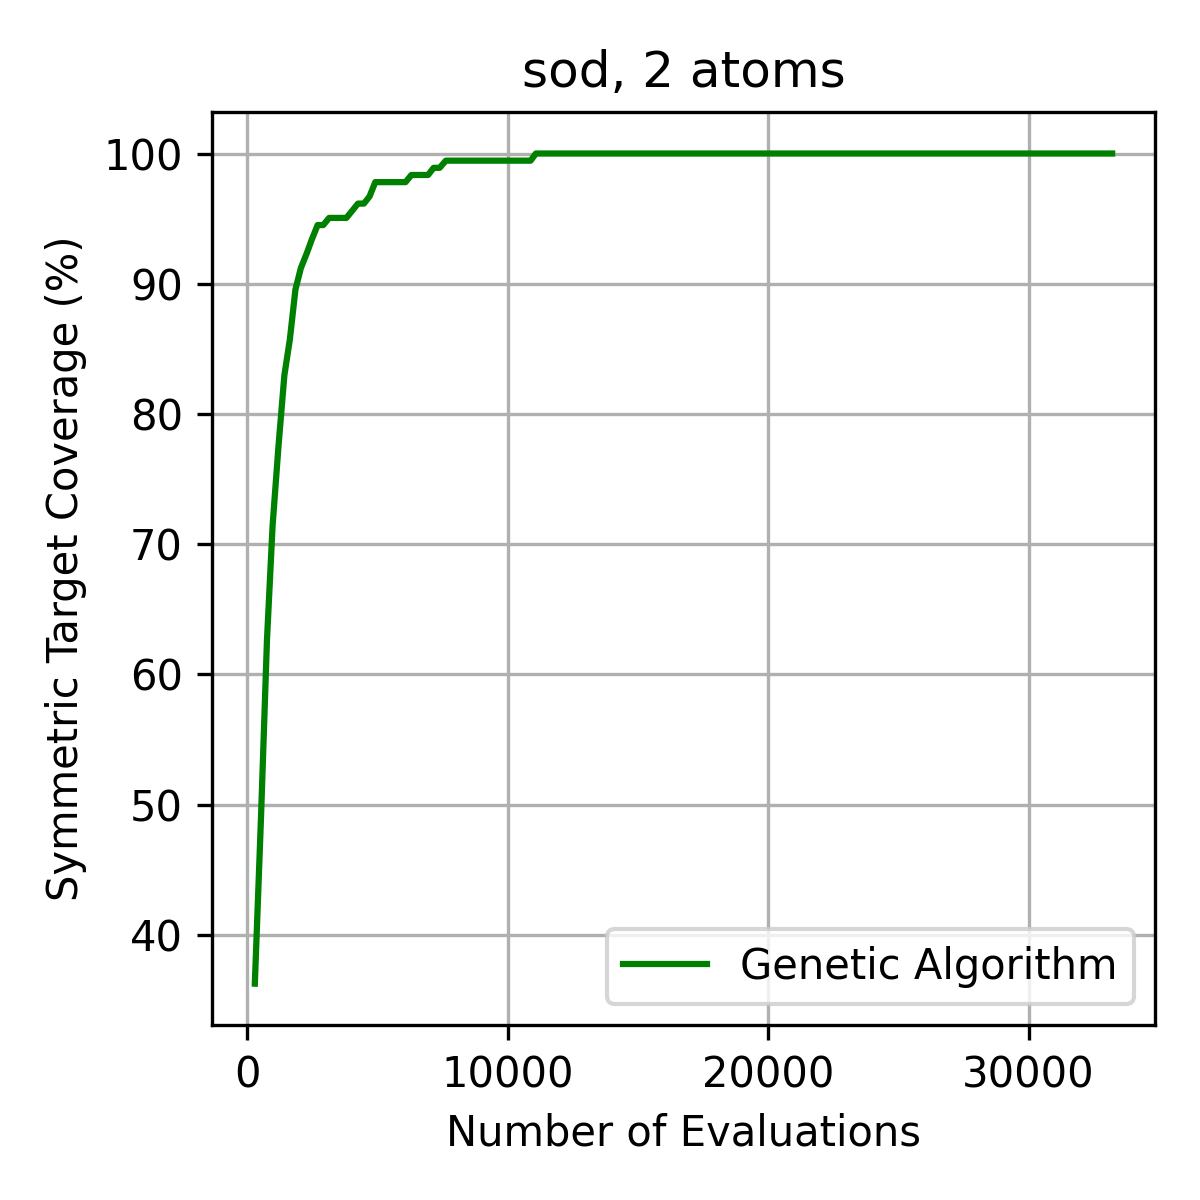

The table this chart was drawn from, first rows:
Generation, Total_Evaluations, Unique_Explored, Redundant_Evaluations, Redundancy_Rate, Best_Energy, High_Sym_Coverage_Pct
0, 300, 190, 110, 0.3667, 9999, 36.26
1, 535, 246, 289, 0.5402, 9999, 48.9
2, 766, 285, 481, 0.6279, 9999, 62.64
3, 982, 306, 676, 0.6884, 9999, 71.43
4, 1206, 321, 885, 0.7338, 9999, 77.47
5, 1434, 331, 1103, 0.7692, 9999, 82.97
6, 1644, 336, 1308, 0.7956, 9999, 85.71
7, 1859, 343, 1516, 0.8155, 9999, 89.56
8, 2068, 346, 1722, 0.8327, 9999, 91.21
9, 2288, 348, 1940, 0.8479, 9999, 92.31
10, 2489, 350, 2139, 0.8594, 9999, 93.41
11, 2711, 352, 2359, 0.8702, 9999, 94.51
12, 2927, 353, 2574, 0.8794, 9999, 94.51
13, 3151, 354, 2797, 0.8877, 9999, 95.05
14, 3360, 354, 3006, 0.8946, 9999, 95.05
15, 3584, 354, 3230, 0.9012, 9999, 95.05
16, 3815, 354, 3461, 0.9072, 9999, 95.05
17, 4037, 356, 3681, 0.9118, 9999, 95.6
18, 4259, 357, 3902, 0.9162, 9999, 96.15
19, 4486, 357, 4129, 0.9204, 9999, 96.15
20, 4704, 358, 4346, 0.9239, 9999, 96.7
21, 4924, 360, 4564, 0.9269, 9999, 97.8
22, 5164, 360, 4804, 0.9303, 9999, 97.8
23, 5393, 360, 5033, 0.9332, 9999, 97.8
24, 5634, 360, 5274, 0.9361, 9999, 97.8
25, 5865, 360, 5505, 0.9386, 9999, 97.8
26, 6085, 360, 5725, 0.9408, 9999, 97.8
27, 6311, 361, 5950, 0.9428, 9999, 98.35
28, 6528, 361, 6167, 0.9447, 9999, 98.35
29, 6735, 361, 6374, 0.9464, 9999, 98.35
30, 6951, 361, 6590, 0.9481, 9999, 98.35
31, 7163, 362, 6801, 0.9495, 9999, 98.9
32, 7395, 362, 7033, 0.9510, 9999, 98.9
33, 7632, 363, 7269, 0.9524, 9999, 99.45
34, 7856, 363, 7493, 0.9538, 9999, 99.45
35, 8072, 363, 7709, 0.9550, 9999, 99.45
36, 8288, 363, 7925, 0.9562, 9999, 99.45
37, 8505, 363, 8142, 0.9573, 9999, 99.45
38, 8702, 363, 8339, 0.9583, 9999, 99.45
39, 8900, 363, 8537, 0.9592, 9999, 99.45
40, 9123, 363, 8760, 0.9602, 9999, 99.45
41, 9360, 363, 8997, 0.9612, 9999, 99.45
42, 9576, 363, 9213, 0.9621, 9999, 99.45
43, 9784, 363, 9421, 0.9629, 9999, 99.45
44, 9991, 363, 9628, 0.9637, 9999, 99.45
45, 10227, 363, 9864, 0.9645, 9999, 99.45
46, 10455, 363, 10092, 0.9653, 9999, 99.45
47, 10675, 363, 10312, 0.9660, 9999, 99.45
48, 10886, 363, 10523, 0.9667, 9999, 99.45
49, 11089, 364, 10725, 0.9672, 9999, 100
50, 11317, 364, 10953, 0.9678, 9999, 100
51, 11548, 364, 11184, 0.9685, 9999, 100
52, 11764, 364, 11400, 0.9691, 9999, 100
53, 11975, 364, 11611, 0.9696, 9999, 100
54, 12213, 364, 11849, 0.9702, 9999, 100
55, 12424, 364, 12060, 0.9707, 9999, 100
56, 12627, 364, 12263, 0.9712, 9999, 100
57, 12841, 364, 12477, 0.9717, 9999, 100
58, 13077, 364, 12713, 0.9722, 9999, 100
59, 13295, 364, 12931, 0.9726, 9999, 100
... 91 more rows
